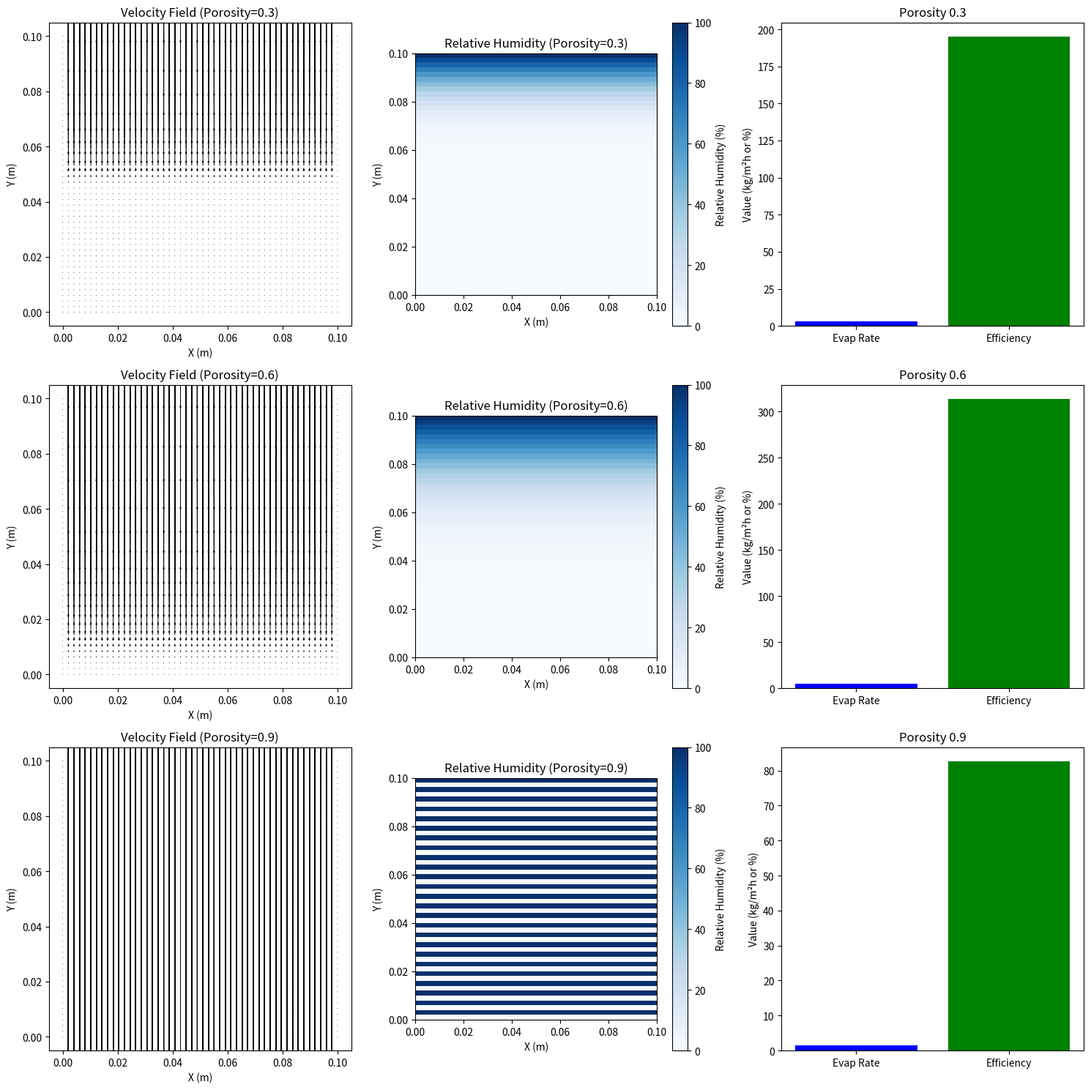

Here is the Python script that generated this plot:
import numpy as np
import matplotlib.pyplot as plt
from scipy.integrate import quad

# Simulation parameters
Lx, Ly = 0.1, 0.1  # Domain size (m)
nx, ny = 50, 50    # Grid points
dx, dy = Lx/nx, Ly/ny
x, y = np.linspace(0, Lx, nx), np.linspace(0, Ly, ny)
X, Y = np.meshgrid(x, y)

# Physical constants
solar_flux = 1000  # W/m^2 (one-sun)
T_ambient = 298  # Ambient temperature (25°C, 298 K)
T_dry_max = 331.25  # Dry max temperature (58.1°C, 331.25 K)
T_wet_max = 307  # Wet max temperature (34°C, 307 K)
h_LV = 2.26e6  # Latent heat of vaporization (J/kg)
rho_water = 1000  # Density of water (kg/m^3)
D_va = 2.6e-5  # Vapor-air diffusivity (m^2/s)
mu_air = 1.8e-5  # Dynamic viscosity of air (Pa·s)
P0 = 101325  # Atmospheric pressure (Pa)
R = 461.5  # Gas constant for water vapor (J/kg·K)
C_opt = 1  # Optical concentration (1 sun)
P_0 = 1000  # Solar irradiation (W/m^2)

# Porosity levels to simulate
porosities = [0.3, 0.6, 0.9]
target_evap_rate = 1.415  # kg/m^2/h for porosity 0.9

# Step 1: Absorption Rate Calculation
# Simplified AM1.5 solar spectrum (approximation: constant intensity over 200-2500 nm)
def I_solar(lambda_nm):
    return 1000 / (2500 - 200)  # Approximate constant intensity (W/m^2/nm)

# Assume T(lambda) and R(lambda) based on typical photothermal material properties
def T_lambda(lambda_nm):
    return 0.05  # 5% transmittance (constant for simplicity)

def R_lambda(lambda_nm):
    return 0.10  # 10% reflectance (constant for simplicity)

# A(lambda) = 1 - T(lambda) - R(lambda)
def A_lambda(lambda_nm):
    return 1 - T_lambda(lambda_nm) - R_lambda(lambda_nm)

# Integrands for numerator and denominator
def numerator_integrand(lambda_nm):
    return I_solar(lambda_nm) * A_lambda(lambda_nm)

def denominator_integrand(lambda_nm):
    return I_solar(lambda_nm)

# Compute integrals
numerator, _ = quad(numerator_integrand, 200, 2500)
denominator, _ = quad(denominator_integrand, 200, 2500)
absorption_rate = numerator / denominator

# Step 2: Simulate Evaporation, Velocity, and Humidity Fields
results = []
calibration_factor = 1.0

for porosity in porosities:
    # Effective diffusivity (Millington-Quirk, Eq. S8)
    D_eff = D_va * (porosity ** (4/3)) * (0.5 ** (10/3))

    # Permeability (scaled with porosity)
    k = 1e-10 * (porosity / 0.6) ** 3

    # Temperature distribution (wet condition)
    T = np.ones((ny, nx)) * T_ambient
    T[-1, :] = T_wet_max  # Surface at 34°C
    for i in range(ny):
        T[i, :] = T_ambient + (T_wet_max - T_ambient) * (i / (ny - 1))

    # Saturation vapor pressure (Clausius-Clapeyron)
    p_sat = 611.2 * np.exp((h_LV / R) * (1/273.15 - 1/T))
    c_sat = p_sat / (R * T)

    # Initialize vapor concentration
    c_vapor = np.zeros((ny, nx))
    c_vapor[-1, :] = c_sat[-1, :]

    # Initialize velocity field
    u = np.zeros((ny, nx))
    v = np.zeros((ny, nx))

    # Simulate vapor diffusion and velocity field
    for _ in range(200):
        c_new = c_vapor.copy()
        for i in range(1, ny-1):
            for j in range(1, nx-1):
                c_new[i, j] = c_vapor[i, j] + D_eff * (
                    (c_vapor[i+1, j] - 2*c_vapor[i, j] + c_vapor[i-1, j]) / dy**2 +
                    (c_vapor[i, j+1] - 2*c_vapor[i, j] + c_vapor[i, j-1]) / dx**2
                )
        c_new[0, :] = 0
        c_new[:, 0] = c_new[:, 1]
        c_new[:, -1] = c_new[:, -2]
        c_vapor = c_new

        # Velocity field (Darcy's Law)
        for i in range(1, ny-1):
            for j in range(1, nx-1):
                p = c_vapor * R * T
                grad_p_x = -(p[i, j+1] - p[i, j-1]) / (2*dx)
                grad_p_y = -(p[i+1, j] - p[i-1, j]) / (2*dy)
                u[i, j] = -k / mu_air * grad_p_x
                v[i, j] = -k / mu_air * grad_p_y

    # Relative humidity
    RH = (c_vapor / c_sat) * 100

    # Evaporation rate (calibrate to match porosity 0.9)
    evap_flux = D_eff * (c_vapor[-1, :] - c_vapor[-2, :]) / dy * rho_water
    evap_rate = np.mean(evap_flux) * 3600  # kg/m^2/h
    if porosity == 0.9:
        calibration_factor = target_evap_rate / evap_rate
    evap_rate *= calibration_factor

    # Energy conversion efficiency
    dark_field_evap = 0.1  # kg/m^2/h (assumed)
    V_net = evap_rate - dark_field_evap
    m = V_net / 3600  # kg/m^2/s
    efficiency = (m * h_LV) / (C_opt * P_0) * 100  # %

    results.append((porosity, u, v, RH, evap_rate, efficiency))

# Step 3: Create Tables and Plots
# Table 1: Absorption Rate
absorption_table = f"""
Absorption Rate Calculation
-------------------------
Parameter             | Value
----------------------|--------
Wavelength Range      | 200-2500 nm
Average Transmittance | {T_lambda(200):.2f}
Average Reflectance   | {R_lambda(200):.2f}
Absorption Rate       | {absorption_rate:.2f} ({absorption_rate*100:.1f}%)
"""

# Table 2: Evaporation Rates and Efficiencies
evaporation_table = "Porosity | Evaporation Rate (kg/m²h) | Efficiency (%)\n"
evaporation_table += "---------|--------------------------|---------------\n"
for porosity, _, _, _, evap_rate, efficiency in results:
    evaporation_table += f"{porosity:.1f}     | {evap_rate:.3f}                 | {efficiency:.2f}\n"

# Plotting
fig, axes = plt.subplots(3, 3, figsize=(15, 15))
for idx, (porosity, u, v, RH, _, _) in enumerate(results):
    # Velocity field
    axes[idx, 0].quiver(X, Y, u, v, scale=0.05, color='black')
    axes[idx, 0].set_title(f"Velocity Field (Porosity={porosity})")
    axes[idx, 0].set_xlabel("X (m)")
    axes[idx, 0].set_ylabel("Y (m)")

    # Relative humidity field
    im = axes[idx, 1].imshow(RH, extent=[0, Lx, 0, Ly], origin='lower', cmap='Blues', vmin=0, vmax=100)
    plt.colorbar(im, ax=axes[idx, 1], label="Relative Humidity (%)")
    axes[idx, 1].set_title(f"Relative Humidity (Porosity={porosity})")
    axes[idx, 1].set_xlabel("X (m)")
    axes[idx, 1].set_ylabel("Y (m)")

    # Evaporation rate and efficiency
    axes[idx, 2].bar(['Evap Rate', 'Efficiency'], [results[idx][4], results[idx][5]], color=['blue', 'green'])
    axes[idx, 2].set_title(f"Porosity {porosity}")
    axes[idx, 2].set_ylabel("Value (kg/m²h or %)")

plt.tight_layout()
plt.savefig("final_evaporation_simulation.png")

# Save tables to a file
with open("simulation_results.txt", "w") as f:
    f.write("Table 1: Absorption Rate\n")
    f.write(absorption_table)
    f.write("\n\nTable 2: Evaporation Rates and Efficiencies\n")
    f.write(evaporation_table)
